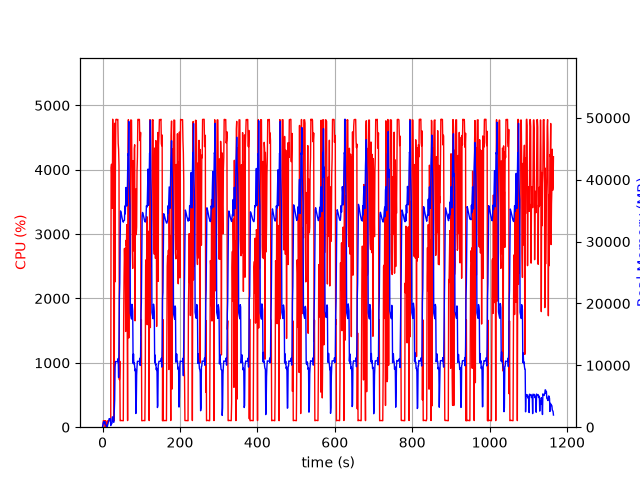

The data file committed next to this chart (first rows):
elapsed_time, nproc, cpu, mem_real, mem_virtual
4.124641418457031e-05, 1, 0.0, 7.832, 3185
1.006, 5, 28.8, 413.6, 2438
2.013, 4, 99.3, 751.6, 2571
3.021, 5, 101.3, 905, 3075
4.028, 3, 99.3, 634.8, 2159
5.035, 3, 99.3, 728.7, 2271
6.043, 3, 100.2, 872.4, 2399
7.05, 4, 3.0, 417.3, 2014
8.058, 3, 100.2, 378.8, 1765
9.066, 3, 3.0, 320.6, 1674
10.07, 3, 0.0, 260.6, 1620
11.08, 3, 3.0, 288.3, 1666
12.09, 1, 8.9, 67.51, 694.8
13.1, 1, 99.2, 333.5, 1895
14.11, 1, 100.2, 591.5, 3181
15.11, 1, 100.3, 869.5, 3181
16.12, 1, 100.1, 1101, 5741
17.13, 1, 99.1, 1381, 5741
18.14, 1, 101.0, 1369, 5229
19.15, 1, 100.1, 1369, 5229
20.16, 1, 100.1, 1369, 5229
21.17, 1, 103.1, 263.9, 9211
22.18, 1, 4030, 504.5, 9211
23.2, 1, 4086, 533.4, 9247
24.21, 1, 3733, 584.8, 9827
25.22, 1, 3401, 1663, 9827
26.24, 1, 4785, 1663, 9827
27.26, 1, 4349, 1167, 9827
28.27, 1, 3893, 805.3, 10879
29.27, 1, 99.3, 805.3, 10879
30.28, 1, 551.9, 2745, 10439
31.3, 1, 4722, 4339, 10439
32.32, 1, 2259, 9728, 21213
33.34, 1, 4177, 10620, 21213
34.36, 1, 4779, 10613, 21213
35.38, 1, 4784, 10606, 21213
36.39, 1, 4779, 10606, 21213
37.41, 1, 4778, 10606, 21213
38.43, 1, 4777, 10591, 21213
39.44, 1, 4782, 10591, 21213
40.46, 1, 4410, 11103, 21213
41.48, 1, 4318, 8027, 21213
42.5, 1, 4060, 13685, 36359
43.51, 1, 739.9, 20930, 36359
44.52, 1, 1025, 23300, 56839
45.53, 1, 100.2, 30271, 56839
46.53, 1, 103.2, 34967, 56839
47.54, 1, 104.2, 34736, 56839
48.55, 1, 103.2, 34484, 56839
49.56, 1, 104.1, 34129, 56839
50.57, 1, 103.3, 33796, 56839
51.57, 1, 102.3, 33526, 56839
52.58, 1, 102.3, 33316, 56839
53.59, 1, 100.3, 33150, 56839
54.59, 1, 1667, 33368, 56839
55.62, 1, 2349, 33401, 56839
56.63, 1, 2777, 33451, 56839
57.64, 1, 2499, 35762, 56839
58.66, 1, 2780, 34482, 56839
59.67, 1, 1487, 36202, 81415
... 1,090 more rows
